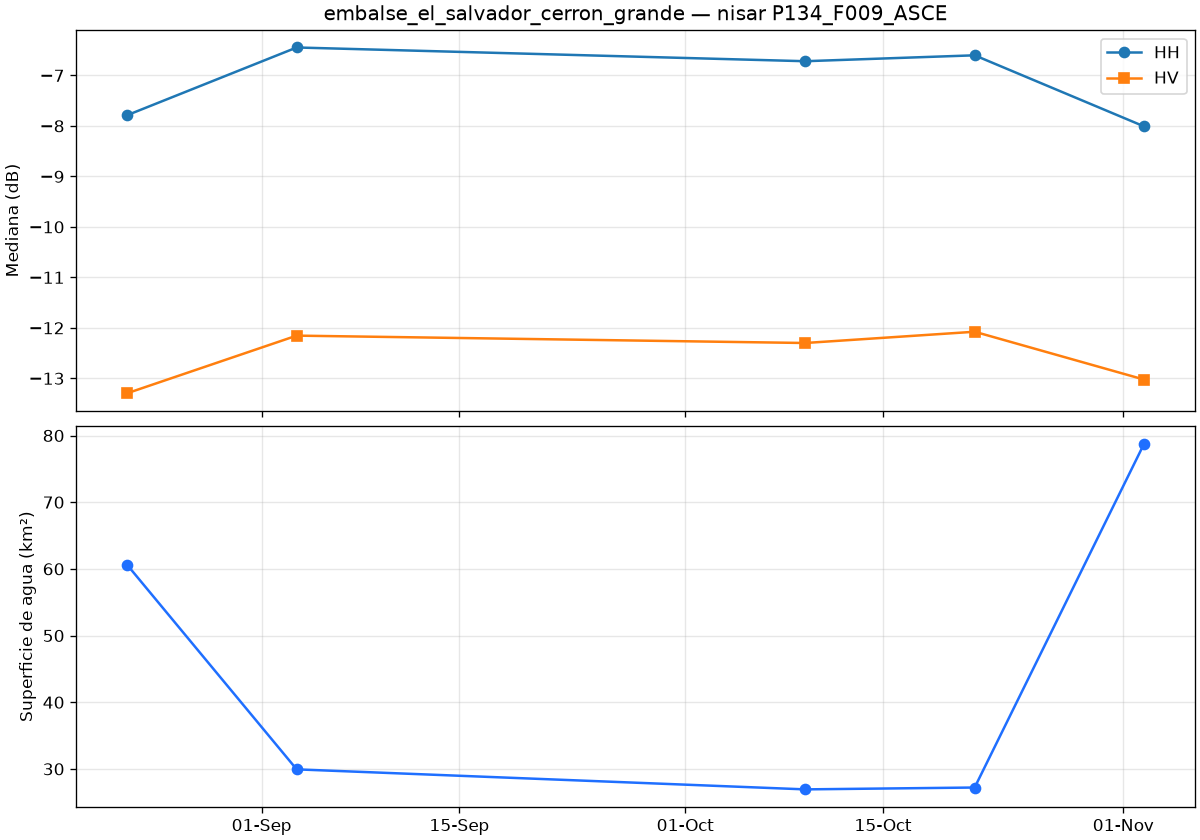

Data behind this chart, as committed beside it:
date, co_median_db, cross_median_db, valid_pct, water_km2
2026-08-22T11:31:13Z, -7.787, -13.29, 95.14, 60.6
2026-09-03T11:31:13Z, -6.446, -12.15, 91.86, 29.93
2026-10-09T11:31:13Z, -6.718, -12.3, 93.33, 26.93
2026-10-21T11:31:13Z, -6.601, -12.08, 97.17, 27.21
2026-11-02T11:31:13Z, -8.01, -13.03, 100.0, 78.78
